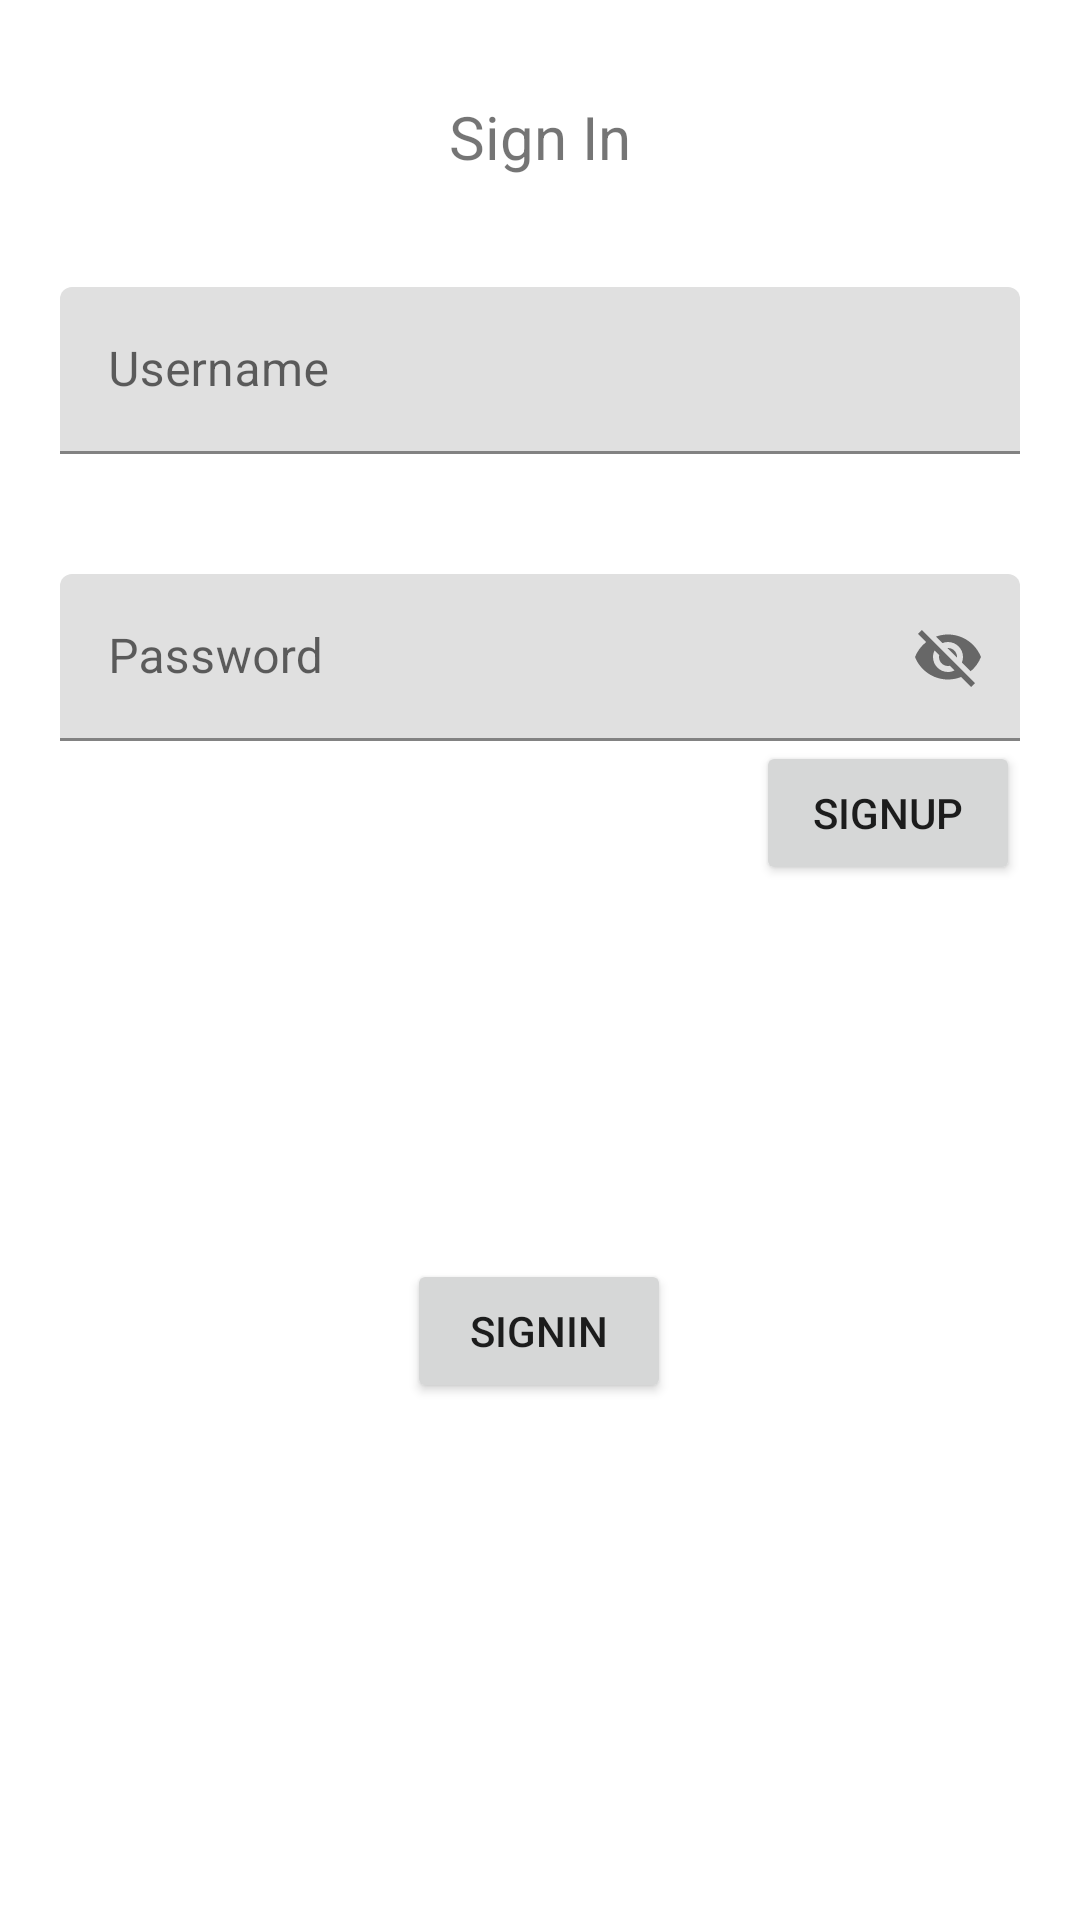

Produce the Android XML layout that renders to this screen, including the resource entries it uses.
<!-- AndroidManifest.xml: application theme Theme.TicketSea -->
<!-- res/layout/activity_sign_in.xml -->
<?xml version="1.0" encoding="utf-8"?>
<layout
    xmlns:android="http://schemas.android.com/apk/res/android"
    xmlns:app="http://schemas.android.com/apk/res-auto"
    xmlns:tools="http://schemas.android.com/tools">
    <data>
        <variable
            name="user"
            type="com.dur4n.ticketsea.data.model.user.User" />
    </data>
    <androidx.constraintlayout.widget.ConstraintLayout
        android:layout_width="match_parent"
        android:layout_height="match_parent"
        tools:context=".ui.signIn.SignInActivity">
        <androidx.constraintlayout.widget.Guideline
            android:id="@+id/glLeft"
            android:layout_width="wrap_content"
            android:layout_height="wrap_content"
            android:orientation="vertical"
            app:layout_constraintGuide_end="20dp" />

        <androidx.constraintlayout.widget.Guideline
            android:id="@+id/glRight"
            android:layout_width="wrap_content"
            android:layout_height="wrap_content"
            android:orientation="vertical"
            app:layout_constraintGuide_begin="20dp" />

        <TextView
            android:id="@+id/tvSignInTitle"
            android:layout_width="0dp"
            android:layout_height="wrap_content"
            android:layout_marginTop="32dp"
            android:text="@string/tvTileSingUp"
            android:textAlignment="center"
            android:textSize="20dp"
            app:layout_constraintEnd_toStartOf="@+id/glLeft"
            app:layout_constraintHorizontal_bias="0.468"
            app:layout_constraintStart_toStartOf="@+id/glRight"
            app:layout_constraintTop_toTopOf="parent" />

        <Button
            android:id="@+id/btLogin"
            android:layout_width="wrap_content"
            android:layout_height="wrap_content"
            android:text="@string/btnSignin"
            app:layout_constraintBottom_toBottomOf="parent"
            app:layout_constraintEnd_toStartOf="@+id/glLeft"
            app:layout_constraintHorizontal_bias="0.498"
            app:layout_constraintStart_toStartOf="@+id/glRight"
            app:layout_constraintTop_toBottomOf="@+id/tilPassword" />

        <com.google.android.material.textfield.TextInputLayout
            android:id="@+id/tilUsernameSignIn"
            android:layout_width="0dp"
            android:layout_height="wrap_content"
            app:layout_constraintBottom_toBottomOf="@id/tilPassword"
            app:layout_constraintEnd_toStartOf="@+id/glLeft"
            app:layout_constraintHorizontal_bias="1.0"
            app:layout_constraintStart_toStartOf="@+id/glRight"
            app:layout_constraintTop_toTopOf="parent"
            >

            <com.google.android.material.textfield.TextInputEditText
                android:id="@+id/tieUsernameSignIn"
                android:layout_width="match_parent"
                android:layout_height="wrap_content"
                android:hint="@string/edUsername"
                android:text="@{user.username}"/>
        </com.google.android.material.textfield.TextInputLayout>

        <com.google.android.material.textfield.TextInputLayout
            android:id="@+id/tilPassword"
            android:layout_width="0dp"
            android:layout_height="wrap_content"
            android:layout_marginTop="40dp"
            app:endIconMode="password_toggle"
            app:layout_constraintEnd_toStartOf="@+id/glLeft"
            app:layout_constraintHorizontal_bias="1.0"
            app:layout_constraintStart_toStartOf="@+id/glRight"
            app:layout_constraintTop_toBottomOf="@id/tilUsernameSignIn">

            <com.google.android.material.textfield.TextInputEditText
                android:id="@+id/tiePassword"
                android:layout_width="match_parent"
                android:layout_height="wrap_content"
                android:hint="@string/edPassword"
                android:text="@{user.password}"/>
        </com.google.android.material.textfield.TextInputLayout>

        <Button
            android:id="@+id/btnSignUp"
            android:layout_width="wrap_content"
            android:layout_height="wrap_content"
            android:text="SignUp"
            app:layout_constraintEnd_toStartOf="@+id/glLeft"
            app:layout_constraintTop_toBottomOf="@+id/tilPassword" />
    </androidx.constraintlayout.widget.ConstraintLayout>
</layout>
<!-- resources referenced by this layout -->
<resources>
  <string name="btnSignin">SignIn</string>
  <string name="edPassword">Password</string>
  <string name="edUsername">Username</string>
  <string name="tvTileSingUp">Sign In</string>
  <style name="Theme.TicketSea" parent="Theme.MaterialComponents.DayNight.DarkActionBar">
          
          <item name="colorPrimary">@color/purple_500</item>
          <item name="colorPrimaryVariant">@color/purple_700</item>
          <item name="colorOnPrimary">@color/white</item>
          
          <item name="colorSecondary">@color/teal_200</item>
          <item name="colorSecondaryVariant">@color/teal_700</item>
          <item name="colorOnSecondary">@color/black</item>
          
          <item name="android:statusBarColor" tools:targetApi="l">?attr/colorPrimaryVariant</item>
          
      </style>
  <color name="purple_500">#FF6200EE</color>
  <color name="purple_700">#FF3700B3</color>
  <color name="white">#FFFFFFFF</color>
  <color name="teal_200">#FF03DAC5</color>
  <color name="teal_700">#FF018786</color>
  <color name="black">#FF000000</color>
</resources>
